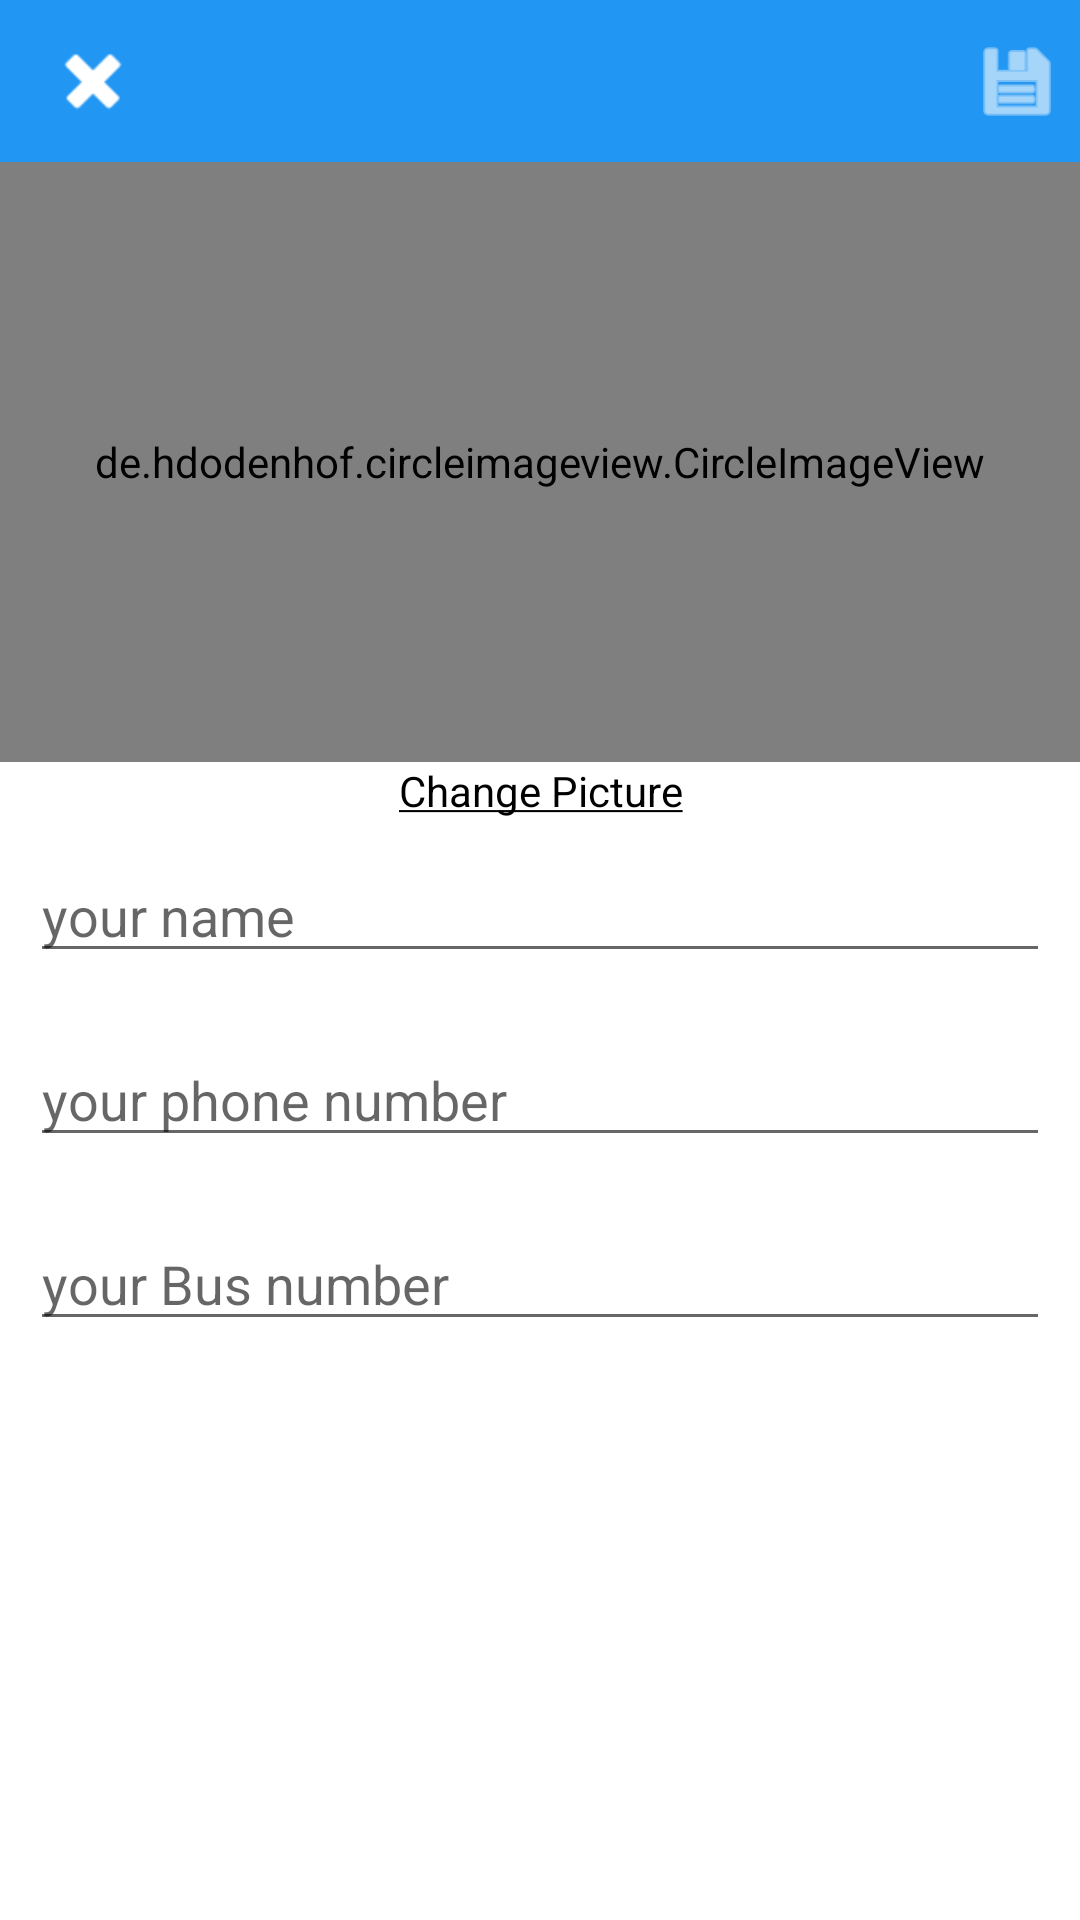

Reconstruct the res/layout file that produces this screen, plus the resources it refers to.
<!-- AndroidManifest.xml: application theme Theme.Phitrack02 -->
<!-- res/layout/activity_seting2.xml -->
<?xml version="1.0" encoding="utf-8"?>
<LinearLayout xmlns:android="http://schemas.android.com/apk/res/android"
    xmlns:app="http://schemas.android.com/apk/res-auto"
    xmlns:tools="http://schemas.android.com/tools"
    android:layout_width="match_parent"
    android:layout_height="match_parent"
    android:orientation="vertical"
    tools:context=".SetingActivity2">

    <com.google.android.material.appbar.AppBarLayout
        android:id="@+id/barlay"
        android:layout_width="wrap_content"
        android:layout_height="wrap_content"
        android:background="#2196F3">


        <androidx.appcompat.widget.Toolbar
            android:id="@+id/toolbarlay"
            android:layout_width="match_parent"
            android:layout_height="54dp"
            android:background="#2196F3"
            >

            <RelativeLayout
                android:layout_width="match_parent"
                android:layout_height="wrap_content">

                <ImageView
                    android:id="@+id/closebtn"
                    android:layout_width="30dp"
                    android:layout_height="30dp"
                    app:srcCompat="@android:drawable/ic_delete"
                    app:tint="@color/white" />

                <ImageView
                    android:id="@+id/saveBtn"
                    android:layout_width="30dp"
                    android:layout_height="30dp"
                    android:layout_alignParentEnd="true"
                    android:layout_alignParentRight="true"
                    android:layout_marginEnd="6dp"
                    android:layout_marginRight="6dp"
                    app:srcCompat="@android:drawable/ic_menu_save"
                    app:tint="@color/white">

                </ImageView>

            </RelativeLayout>

        </androidx.appcompat.widget.Toolbar>

    </com.google.android.material.appbar.AppBarLayout>


    <de.hdodenhof.circleimageview.CircleImageView
        android:id="@+id/profile_image"
        android:layout_width="match_parent"
        android:layout_height="200dp"
        android:src="@drawable/profile"
        app:civ_border_color="@color/black"
        app:civ_border_width="3dp"/>

    <TextView
        android:id="@+id/tvChangeImage"
        android:layout_width="match_parent"
        android:layout_height="wrap_content"
        android:layout_alignParentTop="true"
        android:layout_alignParentBottom="true"
        android:gravity="center_horizontal"
        android:text="@string/tvSet"
        android:textColor="@color/black"
        >

    </TextView>

    <EditText
        android:id="@+id/edtDriveName"
        android:layout_width="match_parent"
        android:layout_height="wrap_content"
        android:layout_alignParentBottom="true"
        android:layout_margin="10dp"
        android:layout_marginTop="15dp"
        android:ems="10"
        android:hint="your name"
        android:inputType="text"
        android:textColor="@color/black">

    </EditText>

    <EditText
        android:id="@+id/edtDrivPhone"
        android:layout_width="match_parent"
        android:layout_height="wrap_content"
        android:layout_alignParentBottom="true"
        android:layout_margin="10dp"
        android:ems="10"
        android:hint="your phone number "
        android:inputType="phone"
        android:textColor="@color/black" />

    <EditText
        android:id="@+id/edtBusNum"
        android:layout_width="match_parent"
        android:layout_height="wrap_content"
        android:layout_alignParentBottom="true"
        android:layout_margin="10dp"
        android:ems="10"
        android:hint="your Bus number "
        android:inputType="text"
        android:textColor="@color/black" />

</LinearLayout>
<!-- resources referenced by this layout -->
<resources>
  <string name="tvSet"> <u>Change Picture</u> </string>
  <style name="Theme.Phitrack02" parent="Theme.MaterialComponents.DayNight.DarkActionBar">
          
          <item name="colorPrimary">#2196F3</item>
          <item name="colorPrimaryVariant">#2196F3</item>
          <item name="colorOnPrimary">@color/white</item>
          
          <item name="colorSecondary">@color/teal_200</item>
          <item name="colorSecondaryVariant">@color/teal_700</item>
          <item name="colorOnSecondary">@color/black</item>
          
          <item name="android:statusBarColor" tools:targetApi="l">?attr/colorPrimaryVariant</item>
          
      </style>
  <!-- not gathered from this repository: default colours our renderer supplied (Android Studio template values) -->
  <color name="teal_200">#FF03DAC5</color>
  <color name="teal_700">#FF018786</color>
  <color name="black">#FF000000</color>
  <color name="white">#FFFFFFFF</color>
</resources>
